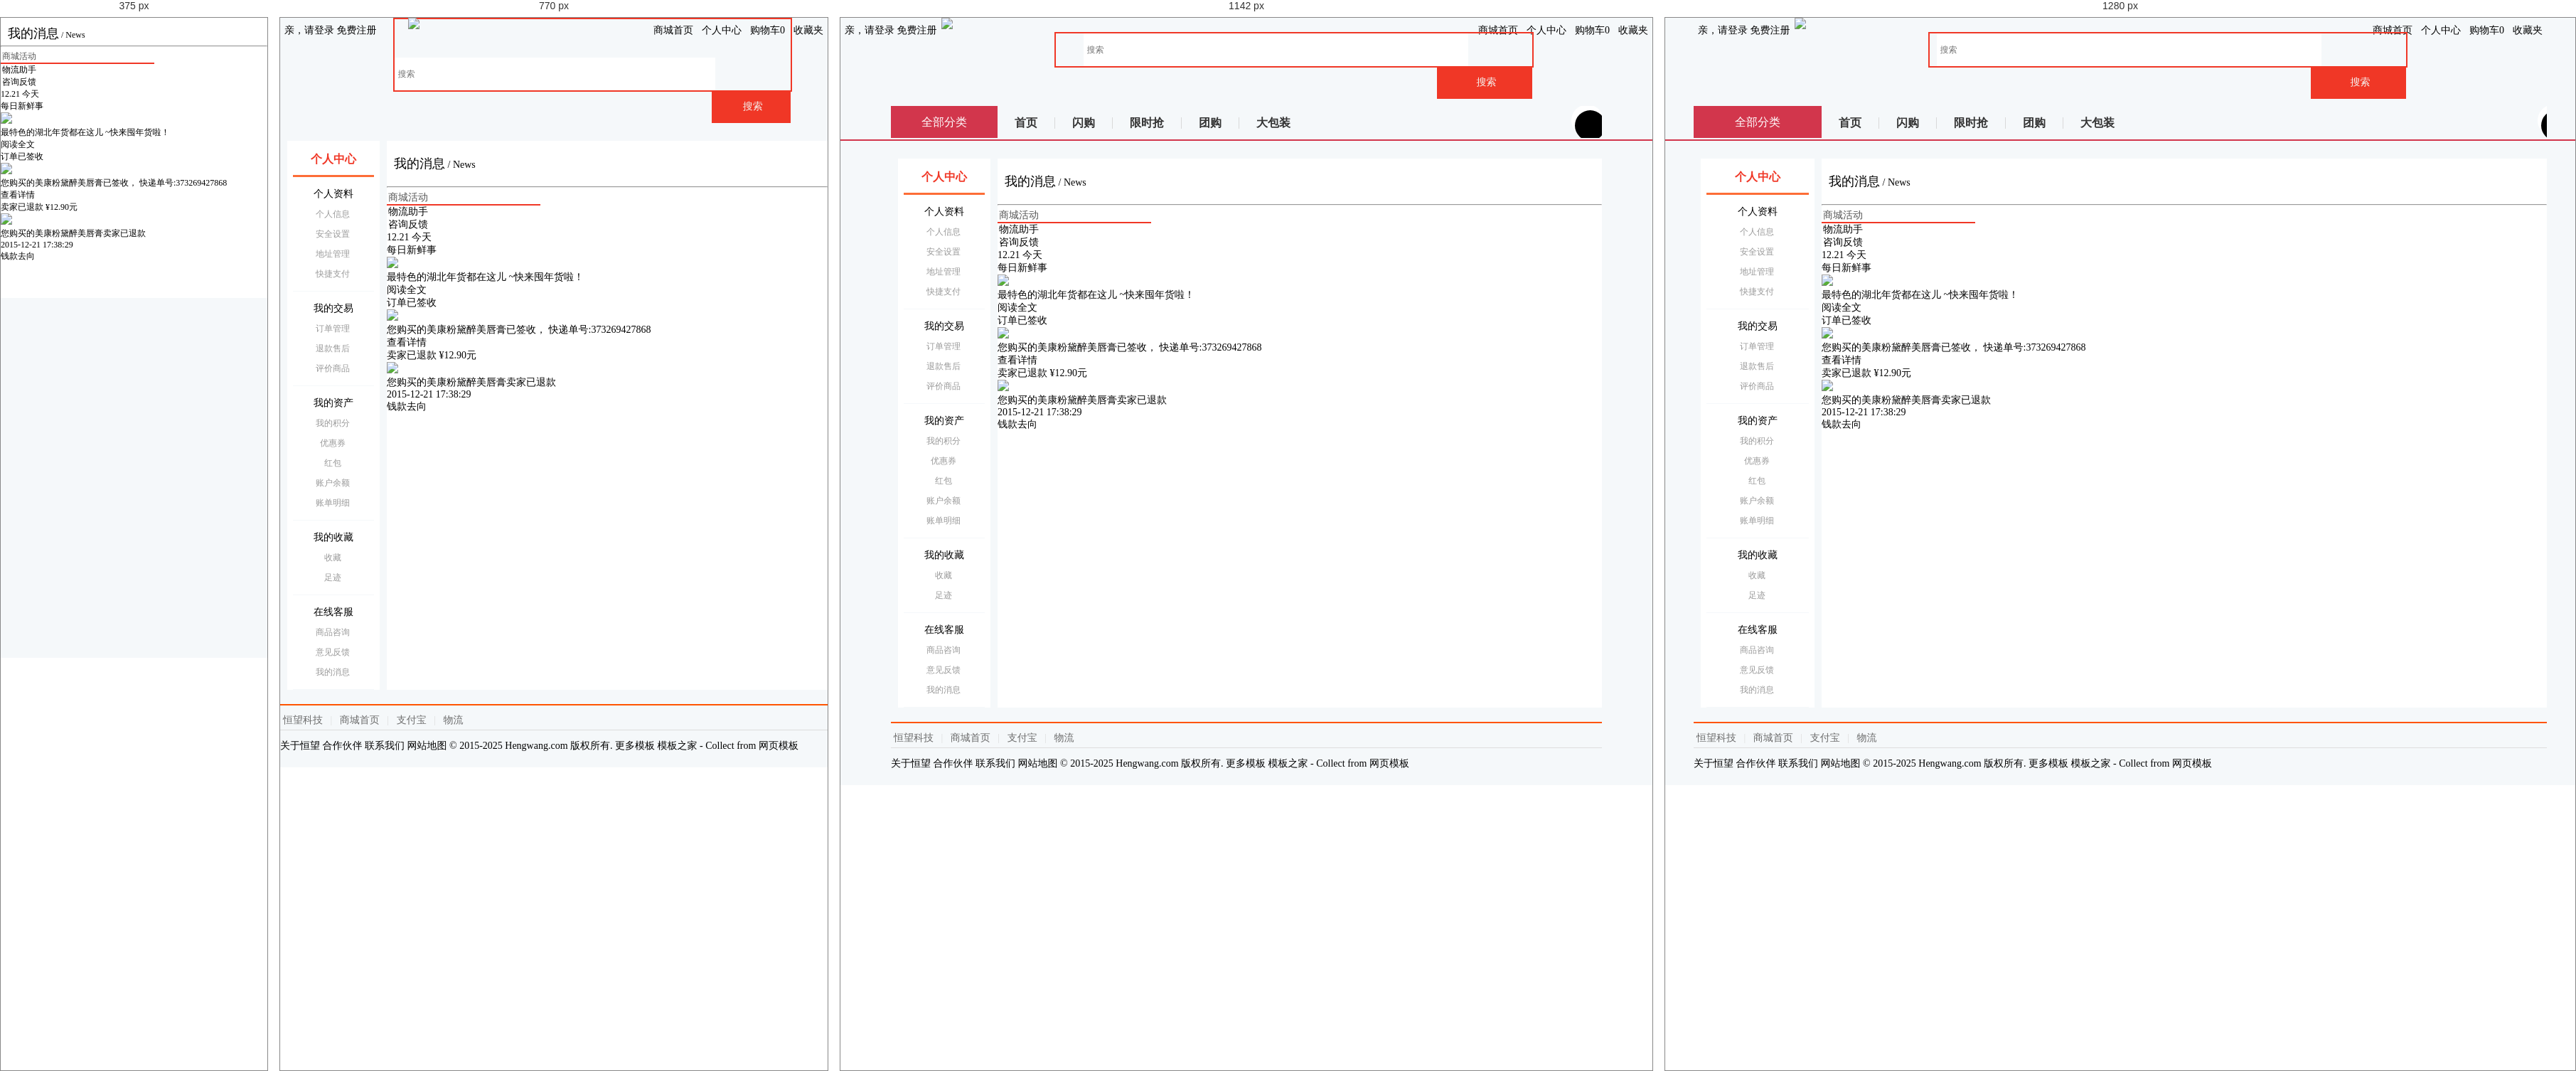
Rendered at 375 px, 770 px, 1142 px and 1280 px, left to right.

<!-- file: news.html -->
<!DOCTYPE html>
<html>

	<head>
		<meta charset="utf-8">
		<meta name="viewport" content="width=device-width, initial-scale=1.0,maximum-scale=1.0, user-scalable=0">

		<title>我的消息</title>

		<link href="../AmazeUI-2.4.2/assets/css/admin.css" rel="stylesheet" type="text/css">
		<link href="../AmazeUI-2.4.2/assets/css/amazeui.css" rel="stylesheet" type="text/css">

		<link href="../css/personal.css" rel="stylesheet" type="text/css">
		<link href="../css/newstyle.css" rel="stylesheet" type="text/css">

		<script src="../AmazeUI-2.4.2/assets/js/jquery.min.js"></script>
		<script src="../AmazeUI-2.4.2/assets/js/amazeui.js"></script>

	</head>

	<body>
		<!--头 -->
		<header>
			<article>
				<div class="mt-logo">
					<!--顶部导航条 -->
					<div class="am-container header">
						<ul class="message-l">
							<div class="topMessage">
								<div class="menu-hd">
									<a href="#" target="_top" class="h">亲，请登录</a>
									<a href="#" target="_top">免费注册</a>
								</div>
							</div>
						</ul>
						<ul class="message-r">
							<div class="topMessage home">
								<div class="menu-hd"><a href="#" target="_top" class="h">商城首页</a></div>
							</div>
							<div class="topMessage my-shangcheng">
								<div class="menu-hd MyShangcheng"><a href="#" target="_top"><i class="am-icon-user am-icon-fw"></i>个人中心</a></div>
							</div>
							<div class="topMessage mini-cart">
								<div class="menu-hd"><a id="mc-menu-hd" href="#" target="_top"><i class="am-icon-shopping-cart  am-icon-fw"></i><span>购物车</span><strong id="J_MiniCartNum" class="h">0</strong></a></div>
							</div>
							<div class="topMessage favorite">
								<div class="menu-hd"><a href="#" target="_top"><i class="am-icon-heart am-icon-fw"></i><span>收藏夹</span></a></div>
						</ul>
						</div>

						<!--悬浮搜索框-->

						<div class="nav white">
							<div class="logoBig">
								<li><img src="/one/images/logobig.png" /></li>
							</div>

							<div class="search-bar pr">
								<a name="index_none_header_sysc" href="#"></a>
								<form>
									<input id="searchInput" name="index_none_header_sysc" type="text" placeholder="搜索" autocomplete="off">
									<input id="ai-topsearch" class="submit am-btn" value="搜索" index="1" type="submit">
								</form>
							</div>
						</div>

						<div class="clear"></div>
					</div>
				</div>
			</article>
		</header>
            <div class="nav-table">
					   <div class="long-title"><span class="all-goods">全部分类</span></div>
					   <div class="nav-cont">
							<ul>
								<li class="index"><a href="#">首页</a></li>
                                <li class="qc"><a href="#">闪购</a></li>
                                <li class="qc"><a href="#">限时抢</a></li>
                                <li class="qc"><a href="#">团购</a></li>
                                <li class="qc last"><a href="#">大包装</a></li>
							</ul>
						    <div class="nav-extra">
						    	<i class="am-icon-user-secret am-icon-md nav-user"></i><b></b>我的福利
						    	<i class="am-icon-angle-right" style="padding-left: 10px;"></i>
						    </div>
						</div>
			</div>
			<b class="line"></b>
		<div class="center">
			<div class="col-main">
				<div class="main-wrap">

					<div class="user-news">

						<!--标题 -->
						<div class="am-cf am-padding">
							<div class="am-fl am-cf"><strong class="am-text-danger am-text-lg">我的消息</strong> / <small>News</small></div>
						</div>
						<hr/>

						<div class="am-tabs am-tabs-d2" data-am-tabs>
							<ul class="am-avg-sm-3 am-tabs-nav am-nav am-nav-tabs">
								<li class="am-active"><a href="#tab1">商城活动</a></li>
								<li><a href="#tab2">物流助手</a></li>
								<li><a href="#tab3">咨询反馈</a></li>

							</ul>

							<div class="am-tabs-bd">
								<div class="am-tab-panel am-fade am-in am-active" id="tab1">

									<div class="news-day">
										<div class="goods-date" data-date="2015-12-21">
											<span><i class="month-lite">12</i>.<i class="day-lite">21</i>	<i class="date-desc">今天</i></span>
										</div>

										<!--消息 -->
										<div class="s-msg-item s-msg-temp i-msg-downup">
											<h6 class="s-msg-bar"><span class="s-name">每日新鲜事</span></h6>
											<div class="s-msg-content i-msg-downup-wrap">
												<div class="i-msg-downup-con">
													<a class="i-markRead" target="_blank" href="blog.html">
														<img src="/one/images/TB102.jpg">
														<p class="s-main-content">
															最特色的湖北年货都在这儿 ~快来囤年货啦！
														</p>
														<p class="s-row s-main-content">
															<a href="blog.html">
															阅读全文 <i class="am-icon-angle-right"></i>
															</a>
														</p>
													</a>
												</div>
											</div>
											<a class="i-btn-forkout" href="#"><i class="am-icon-close am-icon-fw"></i></a>
										</div>
									</div>
								</div>

								<div class="am-tab-panel am-fade" id="tab2">
									<!--消息 -->
										<div class="s-msg-item s-msg-temp i-msg-downup">
											<h6 class="s-msg-bar"><span class="s-name">订单已签收</span></h6>
											<div class="s-msg-content i-msg-downup-wrap">
												<div class="i-msg-downup-con">
													<a class="i-markRead" target="_blank" href="logistics.html">
													<div class="m-item">	
														<div class="item-pic">															
																	<img src="/one/images/kouhong.jpg_80x80.jpg" class="itempic J_ItemImg">
														</div>
														<div class="item-info">
															您购买的美康粉黛醉美唇膏已签收，
															快递单号:373269427868
														</div>
																											
                                                    </div>	

													<p class="s-row s-main-content">
															查看详情 <i class="am-icon-angle-right"></i>
													</p>
													</a>
												</div>
											</div>
											<a class="i-btn-forkout" href="#"><i class="am-icon-close am-icon-fw"></i></a>
										</div>
								</div>

								<div class="am-tab-panel am-fade" id="tab3">
									<!--消息 -->
										<div class="s-msg-item s-msg-temp i-msg-downup">
											<h6 class="s-msg-bar"><span class="s-name">卖家已退款&nbsp;¥12.90元</span></h6>
											<div class="s-msg-content i-msg-downup-wrap">
												<div class="i-msg-downup-con">
													<a class="i-markRead" target="_blank" href="record.html">
													<div class="m-item">	
														<div class="item-pic">															
																	<img src="/one/images/kouhong.jpg_80x80.jpg" class="itempic J_ItemImg">
														</div>
														<div class="item-info">
															<p class="item-comment">您购买的美康粉黛醉美唇膏卖家已退款</p>
															<p class="item-time">2015-12-21&nbsp;17:38:29</p>
														</div>
																											
                                                    </div>	

													<p class="s-row s-main-content">
															<a href="record.html">钱款去向</a> <i class="am-icon-angle-right"></i>
													</p>
													</a>
												</div>
											</div>
											<a class="i-btn-forkout" href="#"><i class="am-icon-close am-icon-fw"></i></a>
										</div>
								</div>
							</div>
						</div>
					</div>

				</div>
				<!--底部-->
				<div class="footer">
					<div class="footer-hd">
						<p>
							<a href="#">恒望科技</a>
							<b>|</b>
							<a href="#">商城首页</a>
							<b>|</b>
							<a href="#">支付宝</a>
							<b>|</b>
							<a href="#">物流</a>
						</p>
					</div>
					<div class="footer-bd">
						<p>
							<a href="#">关于恒望</a>
							<a href="#">合作伙伴</a>
							<a href="#">联系我们</a>
							<a href="#">网站地图</a>
							<em>© 2015-2025 Hengwang.com 版权所有. 更多模板 <a href="http://www.cssmoban.com/" target="_blank" title="模板之家">模板之家</a> - Collect from <a href="http://www.cssmoban.com/" title="网页模板" target="_blank">网页模板</a></em>
						</p>
					</div>
				</div>
			</div>

			<aside class="menu">
				<ul>
					<li class="person active">
						<a href="index.html"><i class="am-icon-user"></i>个人中心</a>
					</li>
					<li class="person">
						<p><i class="am-icon-newspaper-o"></i>个人资料</p>
						<ul>
							<li> <a href="information.html">个人信息</a></li>
							<li> <a href="safety.html">安全设置</a></li>
							<li> <a href="address.html">地址管理</a></li>
							<li> <a href="cardlist.html">快捷支付</a></li>
						</ul>
					</li>
					<li class="person">
						<p><i class="am-icon-balance-scale"></i>我的交易</p>
						<ul>
							<li><a href="order.html">订单管理</a></li>
							<li> <a href="change.html">退款售后</a></li>
							<li> <a href="comment.html">评价商品</a></li>
						</ul>
					</li>
					<li class="person">
						<p><i class="am-icon-dollar"></i>我的资产</p>
						<ul>
							<li> <a href="points.html">我的积分</a></li>
							<li> <a href="coupon.html">优惠券 </a></li>
							<li> <a href="bonus.html">红包</a></li>
							<li> <a href="walletlist.html">账户余额</a></li>
							<li> <a href="bill.html">账单明细</a></li>
						</ul>
					</li>

					<li class="person">
						<p><i class="am-icon-tags"></i>我的收藏</p>
						<ul>
							<li> <a href="collection.html">收藏</a></li>
							<li> <a href="foot.html">足迹</a></li>														
						</ul>
					</li>

					<li class="person">
						<p><i class="am-icon-qq"></i>在线客服</p>
						<ul>
							<li> <a href="consultation.html">商品咨询</a></li>
							<li> <a href="suggest.html">意见反馈</a></li>							
							
							<li> <a href="news.html">我的消息</a></li>
						</ul>
					</li>
				</ul>

			</aside>
		</div>

	</body>

</html>

/* @media block from personal.css */
@media only screen and (min-width:640px) 
{	
	
	
html, body, div, span, applet, object, iframe,
h1, h2, h3, h4, h5, h6, p, blockquote, pre,
a, abbr, acronym, address, big, cite, code,
del, dfn, em, img, ins, kbd, q, s, samp,
small, strike, strong, sub, sup, tt, var,
b, u, i, center,
dl, dt, dd, ol, ul, li,
fieldset, form, label, legend,
table, caption, tbody, tfoot, thead, tr, th, td,
article, aside, canvas, details, embed, 
figure, figcaption, footer, header, hgroup, 
menu, nav, output, ruby, section, summary,
time, mark, audio, video {
font-size:14px ;
}	
	
	
	
/*头*/
header { display:block;}
header article{max-width: 1200px;margin:0px auto;}
.mt-logo .mt-tblogo {width:20%;display: inline-block;vertical-align: middle;}
.message-l{ float:left;}
.message-l .topMessage{padding: 0px 6px;height: 35px;line-height: 35px;}
.message-r {float: right;}
.message-r .topMessage {float: left;padding: 0px 6px;height: 35px;line-height: 35px;}
/*浮动框*/
.nav.white{width:100%;margin:0px auto;}
.nav.white .logoBig{ display:block;float:left;height:56px;width:115px; margin:0px auto; margin-left:5%} 
.nav.white .logoBig img{width:100%;}
.my-cart { width: 46px;height: 46px;}

#ai-topsearch {height: 46px;}
.search-bar input {width: 80%;height:46px;}	
.classified,.navCir{display:none;}
.nav.white{ position:relative;top:0px;z-index:0;}

 
/*搜索框*/
.search-bar {height: 51px;margin: 0px 50px 0 120px; padding-left:5%;}
.search-bar form{border:2px solid #F03726; max-width:670px;}
.search-bar input{padding-left:5px;width: 80%;height:46px;outline:none; font-size:12px; border:none}
#ai-topsearch { width:20%;height:46px;border: 0px none;float:right;background: #F03726 none repeat scroll 0% 0%;
color: #F5F5F2;font-size: 14px;cursor:pointer;}


/*固定框架*/
.center{max-width:1000px; margin:0px auto;min-height: 1px;margin-top:15px ;}

/*表单布局*/
.am-form-label{width:100px;float: left;}
.am-form-content{margin-left:85px;}

/*侧边栏*/
aside{ display:block;width:130px; float:left;margin-left: -100%;padding-top:10px;}
aside ul{ margin-left:10px;margin-right:-10px;padding:0px 8px;font-size:14px ;background: #fff;}
aside a{display: block;overflow: hidden;text-decoration: none;line-height: 28px;color: #000;height: 28px;}
aside ul li{text-align: center;}
aside ul li.active a{color:#F03726;font-weight: 600;}
li.person{border-bottom:1px solid #F5F8FA ;padding-bottom:10px;padding-top: 10px;}
li.person:first-child{border-bottom: 3px solid #fd6d37;position: relative;}
li.person:first-child a{font-size: 16px;line-height: 32px;font-weight: 700;}
li.person:first-child a i{position: absolute;left:10px;font-size: 15px;}
li.person p{position: relative;height: 28px;line-height:28px ;font-size: 14px;}
li.person p i{position: absolute;left:0px;font-size: 15px;color:#fd6d37 ;width: 28px;}
.person ul{padding-left:6px; border:none; padding-top:0px; padding-bottom:0px; margin:0px auto;font-size:12px;}
.person ul li a{color: #999;font-size: 12px;}
/*主题*/
.col-main {float:left;width:100%;min-height: 1px;background: none;padding-bottom: 0px;}
.main-wrap {position: relative; margin-left:150px;overflow: hidden;min-height:772px;background-color:#fff;}
.am-fl.am-cf small{width: auto;}
.am-padding {margin:20px 0px ;}
.am-text-danger {color: #000}
/*底部*/
.footer {text-align:left; display:block;position: relative;margin: 0px auto; padding: 7px 0px 9px;border-top: 2px solid #FF5400; margin-top:20px;}
.footer .footer-bd p, .footer .footer-hd p {margin-bottom: 8px;line-height: 27px;border-bottom: 1px solid #DDD; text-align:left;}
.footer .footer-hd a { margin: 0px 4px;white-space: nowrap;color: #6C6C6C;}
.footer .footer-hd b { margin: 0px 3px;font-weight: 400;color: #DDD;}
.footer .footer-bd p{ border-bottom:none;}
.footer-bd{ display:block;}

/*博客*/
.blog-main{margin-top:10px ;}
.blog-sidebar{padding: 0px 10px;}

/*银行卡*/
.card-box-list li{float:left;width:50%;}
.card-box-list li span{font-size: 12px;}

/*意见反馈*/
.suggestlist .am-dropdown{width:200px;}
.suggestDetail p{display:block ;}
.suggestDetail .textArea{max-width: 800px;}
.suggestmain .am-btn.anniu{width:150px;margin:25px 0px 20px;}

}

/* @media block from personal.css */
@media only screen and (min-width:900px) 
{
/*银行卡*/
.card-box-list li{float:left;width:33.33%}	
}

/* @media block from personal.css */
@media only screen and (min-width: 1025px) 

   {
	   .nav.white{padding-left:0px; max-width:1000px; margin:0px auto;}
	   .nav.white .logoBig { display:block; float:left;height:90px; width:200px; margin-left:0px;}
	   .nav.white .logoBig li{float:left;}
	   .search-bar{height:90px; padding: 20px 70px 0 230px; margin:auto;}

	  
	  
/*分类*/
.nav-table{max-width:1000px;margin: 0px auto;height: 45px;position: relative;overflow: hidden;display: block;margin-top:10px ;}
.nav-table .all-goods{font-size: 16px;}
.long-title{background:#d2364c;color:#fff ;height: 45px;line-height: 45px;display:block;position: absolute;width:150px ;text-align: center;font-size:16px ;top:0px;z-index: 6;}
.nav-cont{position: absolute;padding-left:150px;display:block;width:100% ;top:0px}
.nav-cont li{float: left;height: 45px;line-height: 45px;}
.nav-cont li::before{content: '\20';display: inline-block;height: 16px;border-right: 1px solid #d9d9d9;width: 0;vertical-align: middle;margin-left: -1px;}
.nav-cont li a {font-size: 16px;color: #333;line-height: 36px;margin-left: -1px;padding: 0 25px;text-decoration: none;font-weight: 700;display: inline-block;vertical-align: middle;}

.nav-cont .nav-extra{position: absolute;right:0px ;top:6px;font-size: 16px;color:#fcff00;line-height:33px;height:33px ;width:160px;text-align:center;background: url(/one/images/extra.png);cursor: pointer;}
.nav-cont .nav-extra i.nav-user{background:#000 ;color:#fff ;width: 33px;height: 33px;border-radius: 33px;position: absolute;left:-28px;z-index: 99;padding: 5px;overflow: hidden;}
.nav-cont .nav-extra b{display:block;position: absolute;width: 45px;height: 45px;border-radius:45px;z-index: 1;left: -33px;top: -8px;background: #fff;}
b.line{display: block;width:100%;height:2px ;border-bottom:2px solid #d2364c;}	   

.bloglist{padding-top:20px ;}   
.blog-content p {font-size: 16px;line-height: 24px;}

/*意见反馈*/
.suggestmain {margin: 20px 20px;}
.suggestDetail .textArea{margin-left:65px;max-width: 800px;}
.suggestmain .am-btn.anniu,.suggestlist .am-dropdown,.suggestTel {margin-left:65px ;}
	   }

/* @media block from personal.css */
@media only screen and (min-width: 1260px) 

   {
li.person:first-child a i{position: absolute;left:20px;}
li.person p i{position: absolute;left:12px;}   	
/*分类*/
.nav-table,.footer{max-width:1200px;}
.long-title {width:180px;}
.nav-cont {padding-left: 180px;}
/*固定框架*/
.center{width:96%;max-width:1200px; margin:0px auto;min-height: 1px;margin-top:15px ;}
aside {width: 160px;}
.main-wrap {margin-left: 180px;}
.am-container , .bloglist{max-width: 1200px;}
/*博客*/
.blog-main{margin-top:30px ;}

/*银行卡*/
.card-box{width:230px ;}
.add-card {width: 232px;}
.card-box-list li{float:left;width:25%}

   }